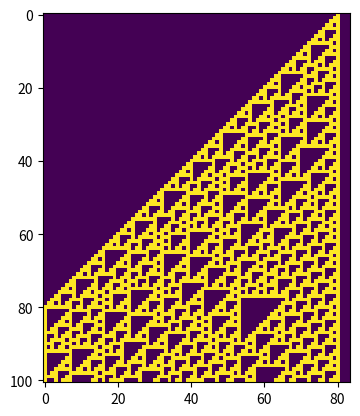

Write the Python code that produced this figure. (Note: this script raises an exception after producing the figure.)
import matplotlib.pyplot as plt


class Rule110:
    def __init__(self, initial_string):
        """
        Initialize class
        :param initial_string: initial string of the form ['0', '1', ... , '0']
        """
        self.rules = self.get_rules()
        self.output = [initial_string]
        self.length = len(initial_string)

    def run(self, steps):
        """
        Runs cellular automata with rules as rule110
        :param steps:
        :return:
        """
        for step in range(steps):
            next_line = self.get_next_line(self.output[-1])
            self.output.append(next_line)
        self.plot_output(self.output)

    @staticmethod
    def get_rules():
        """
        Gets rules
        :return:
        """
        rules = {'111': '0',
                 '110': '1',
                 '101': '1',
                 '100': '0',
                 '011': '1',
                 '010': '1',
                 '001': '1',
                 '000': '0'}
        return rules

    def get_next_line(self, previous_line):
        """
        Gets next line
        :param previous_line:
        :return:
        """
        i = 0
        next_line = []
        for string in previous_line:
            if i == 0:
                head = '0'+ previous_line[i] + previous_line[i+1]
            elif i == self.length-1:
                head = previous_line[i-1] + previous_line[i] + '0'
            else:
                head = previous_line[i-1] + previous_line[i] + previous_line[i+1]

            next_line.append(self.rules[head])
            i += 1

        return next_line

    @staticmethod
    def plot_output(output, savefig=True):
        """
        Plots output matrix as image.
        :param self:
        :param output: output matrix
        :param savefig: bool
        :return:
        """
        output = [[int(i) for i in line] for line in output]
        plt.imshow(output)

        if savefig:
            plt.savefig("../output/rule110.png")

        plt.show()


if __name__ == '__main__':
    n_zeros_leading = 80
    n_ones = 1
    n_zeros_trailing = 3

    zeros_leading = ['0' for zero in range(n_zeros_leading)]
    ones = ['1' for zero in range(n_ones)]
    zeros_trailing = ['0' for zero in range(n_zeros_trailing)]

    initial_string = zeros_leading + ones + zeros_trailing
    # initial_string = ['0', '0', '0', '0', '0', '1', '0', '0', '0', '0', '0', '0']

    # print(initial_string)
    rule110 = Rule110(initial_string)
    rule110.run(steps=100)